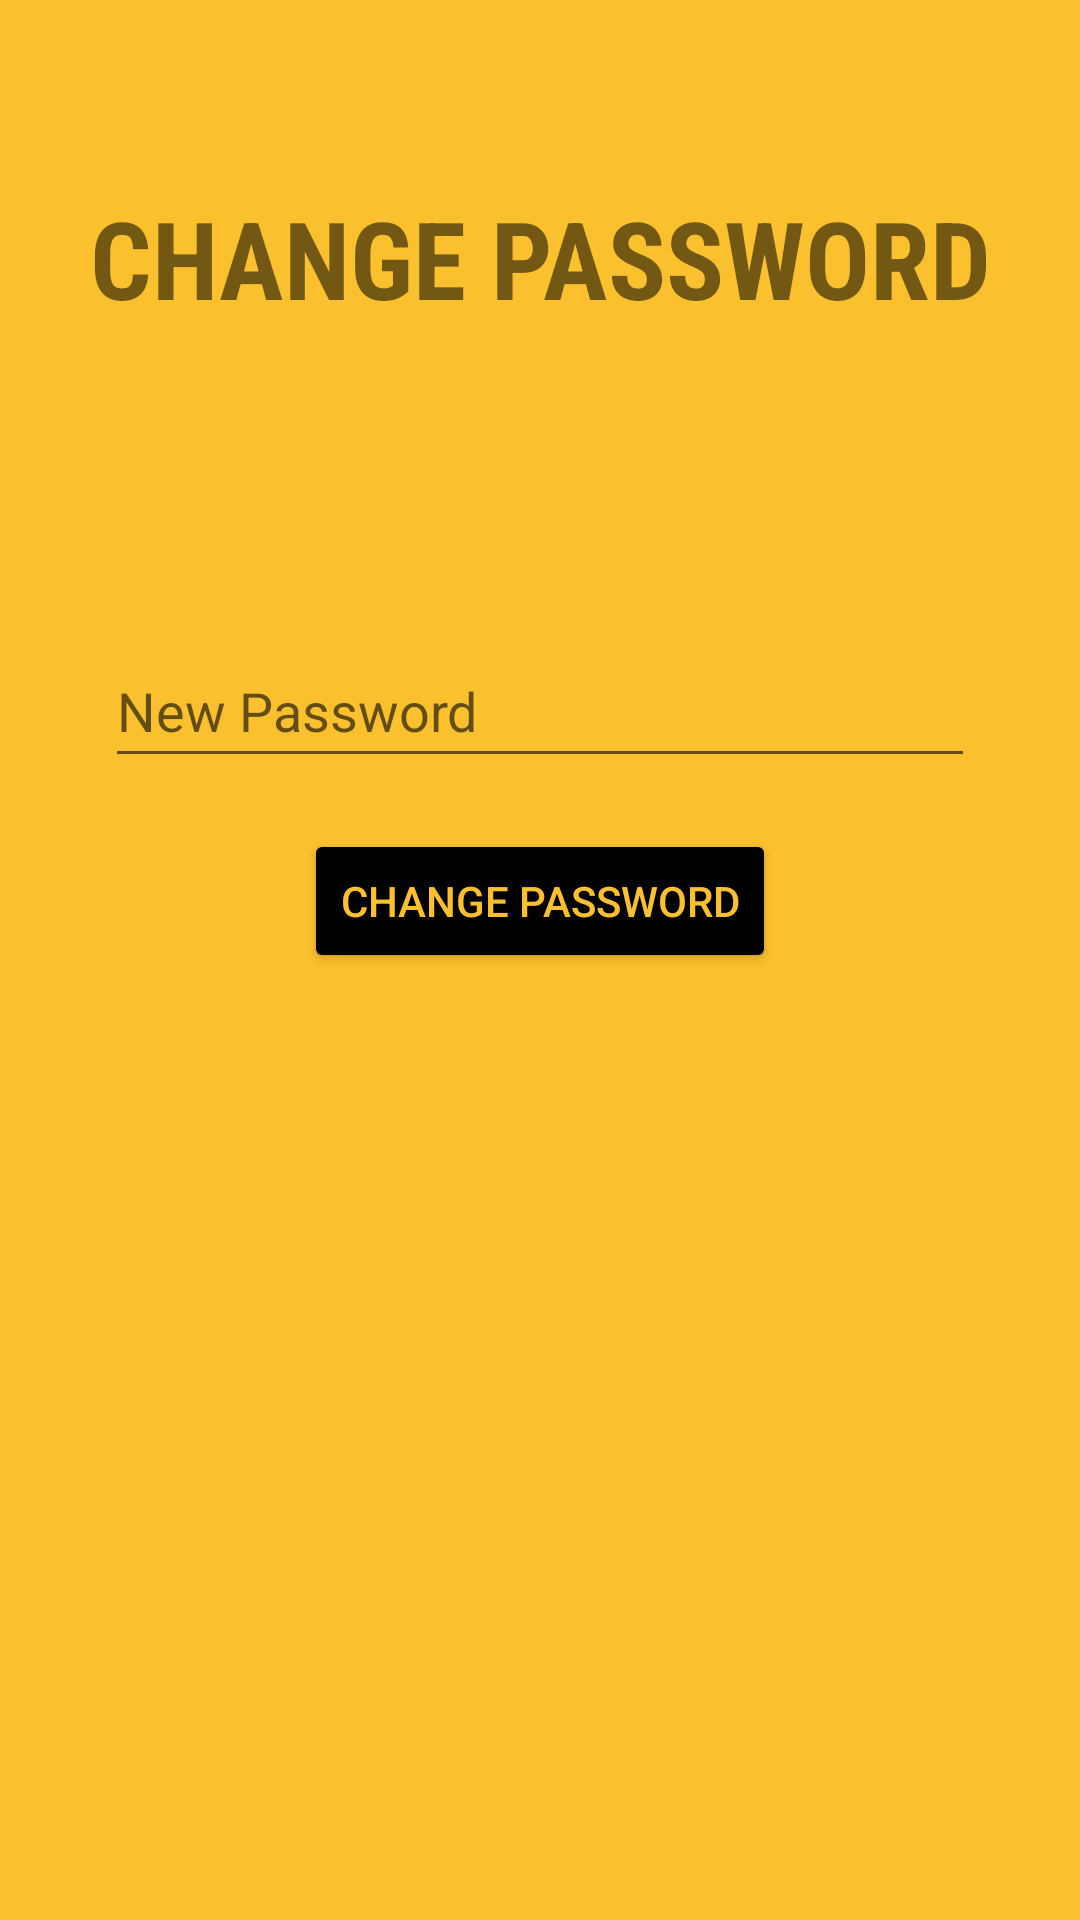

Reconstruct the res/layout file that produces this screen, plus the resources it refers to.
<!-- AndroidManifest.xml: application theme Theme.GROUPPROJECT -->
<!-- res/layout/activity_changepassword.xml -->
<?xml version="1.0" encoding="utf-8"?>
<androidx.constraintlayout.widget.ConstraintLayout xmlns:android="http://schemas.android.com/apk/res/android"
    xmlns:app="http://schemas.android.com/apk/res-auto"
    xmlns:tools="http://schemas.android.com/tools"
    android:layout_width="match_parent"
    android:layout_height="match_parent"
    android:background="@drawable/background"
    android:backgroundTint="#FBC02D"
    tools:context=".changepassword">

    <androidx.constraintlayout.widget.ConstraintLayout
        android:layout_width="match_parent"
        android:layout_height="match_parent"
        android:background="@drawable/resetpassbgd"
        android:backgroundTint="#FBC02D"
        tools:context=".activity_forgotpassword"
        tools:layout_editor_absoluteX="0dp"
        tools:layout_editor_absoluteY="0dp">

        <EditText
            android:id="@+id/et_newpass"
            android:layout_width="290dp"
            android:layout_height="48dp"
            android:ems="10"
            android:hint="New Password"
            android:inputType="textPassword"
            app:layout_constraintBottom_toBottomOf="parent"
            app:layout_constraintEnd_toEndOf="parent"
            app:layout_constraintHorizontal_bias="0.5"
            app:layout_constraintStart_toStartOf="parent"
            app:layout_constraintTop_toTopOf="parent"
            app:layout_constraintVertical_bias="0.357" />

        <TextView
            android:id="@+id/tv_resetpassword"
            android:layout_width="wrap_content"
            android:layout_height="wrap_content"
            android:fontFamily="sans-serif-condensed"
            android:text="CHANGE PASSWORD"
            android:textColorHighlight="#F85E5E"
            android:textSize="36sp"
            android:textStyle="bold"
            app:layout_constraintBottom_toBottomOf="parent"
            app:layout_constraintEnd_toEndOf="parent"
            app:layout_constraintHorizontal_bias="0.5"
            app:layout_constraintStart_toStartOf="parent"
            app:layout_constraintTop_toTopOf="parent"
            app:layout_constraintVertical_bias="0.104" />

        <Button
            android:id="@+id/btn_reset"
            android:layout_width="wrap_content"
            android:layout_height="wrap_content"
            android:backgroundTint="#000000"
            android:text="CHANGE PASSWORD"
            android:textColor="#FBC02D"
            app:layout_constraintBottom_toBottomOf="parent"
            app:layout_constraintEnd_toEndOf="parent"
            app:layout_constraintHorizontal_bias="0.5"
            app:layout_constraintStart_toStartOf="parent"
            app:layout_constraintTop_toTopOf="parent"
            app:layout_constraintVertical_bias="0.467" />

    </androidx.constraintlayout.widget.ConstraintLayout>

</androidx.constraintlayout.widget.ConstraintLayout>
<!-- resources referenced by this layout -->
<resources>
  <!-- drawable background: jpg bitmap (drawable, 47833 bytes) -->
  <!-- drawable resetpassbgd: png bitmap (drawable, 144 bytes) -->
  <style name="Theme.GROUPPROJECT" parent="Theme.AppCompat.Light.DarkActionBar">
          
          <item name="colorPrimary">@color/purple_500</item>
          <item name="colorPrimaryDark">@color/purple_700</item>
          <item name="colorAccent">@color/teal_200</item>
          
      </style>
  <color name="purple_500">#FF6200EE</color>
  <color name="purple_700">#FF3700B3</color>
  <color name="teal_200">#FF03DAC5</color>
</resources>
